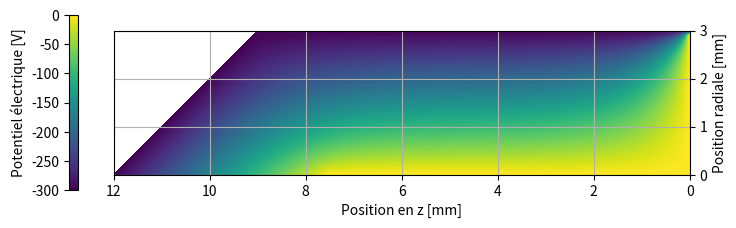
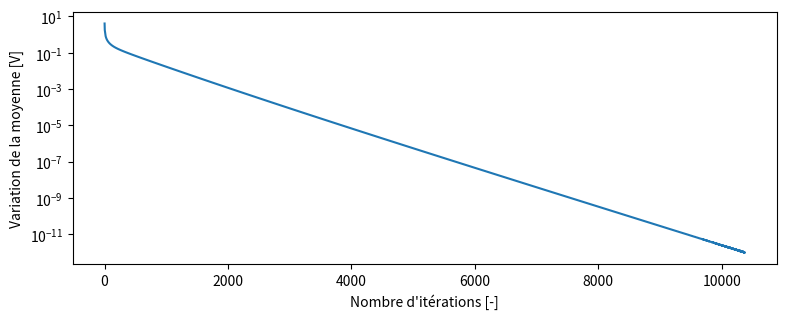

Recreate these plots in Python, in order.
#Travail numérique Électromagnétisme H2024
# [redacted]
# [redacted]
#2024-04-26

import numpy as np
import matplotlib.pyplot as plt
import time


#Nous travaillerons toujours en m, le tout sera transformé en mm lors de l'affichage
#des figures

#INITIALISATION
start_time = time.time()    #Commence chronomètre
h = 0.0001   #agit comme ''Résolution'' de relaxation 

#Création du ''monde''
hauteur_monde_z = 0.012
largeur_monde_r = 0.003
###Pour pouvoir utiliser calcul matricielle optimisé, nous ajoutons une rangé à r=-h
###Qui ne sera PAS calculé puisqu'elle est sur un bord
z = np.arange(0, hauteur_monde_z + h, h)
r = np.arange(0, largeur_monde_r + h, h)
Z, R = np.meshgrid(z, r)

#Matrice de test pour tester affichage de matrice et pour avoir une matrice monde 
#de la bonne grosseur
Matrice_monde = Z + R
#                 R   Z
#V_test_affichage[1][10] = 10

def Construire_Matrice_CF(Matrice_monde) :
    """Cette fonction crée une matrice numpy 2D avec la géométrie du problème,
    La valeur de condition est inscrite, si le noeud n'est pas fixe, la valeur np.nan
    est inscrite"""
    Matrice_CondF = np.ones_like(Matrice_monde) * np.nan
    shape = np.shape(Matrice_CondF)

    V_1 = 0 #potentiel électrode 1
    V_2 = -300 #potentiel surfaces

    l_electrode_centrale = 0.0075
    index_max_electrode = int((l_electrode_centrale / hauteur_monde_z) * shape[1]) + 1

    l_parois_sup = 0.009
    index_max_parois_sup = int((l_parois_sup / hauteur_monde_z) * shape[1]) + 1

    ###Plaque au fond (z=0) à V_1 ###
    for i in range(shape[0]-1): #-1 pour ne pas mettre de valeur au coin supp
        Matrice_CondF[i][0] = V_1

    ###Électrode centrale (r=0) à V_1 ###
    for i in range(index_max_electrode): 
        Matrice_CondF[0][i] = V_1

    ###Parois supérieur (r=3mm) ###
    for i in range(index_max_parois_sup): #1 pour ne pas mettre de valeur au coin supp
        Matrice_CondF[shape[0]-1][i] = V_2

    ###Parois en angle, fonctionne que pour une angle de 45deg###
    i=0
    while True:
        try:
            Matrice_CondF[i][shape[1]-1-i] = V_2
            i+=1
        except IndexError:
            break

    return Matrice_CondF

def Initialisation_Vactuel(Matrice_monde, Matrice_CF, mask_CF) :
    """Cette fonction crée la première matrice numpy 2D du potentiel actuel,
    Les valeurs de potentiel en tout point est mise"""

    ###Commence tout à 0
    V_debut = np.ones_like(Matrice_monde) * 0
    ###Applique condition frontières
    V_debut[mask_CF] = Matrice_CF[mask_CF]

    return V_debut

def Relaxation_simple(V_actuel, Matrice_CF, mask_CF) :
    """Cette fonction effectue une étape de Relaxation et retourne la nouvelle
    matrice du potentiel actuel et un indice du changements effectuté"""

    ###Nous prenons une sous-partie de la matrice actuelle pour pouvoir 
    ###faire la moyenne en tout point gauche, droite, haut, bas
    ###(pas vraiment tout point, les bordures ne sont jamais changé)

    moyenne_init = np.average(V_actuel)
    
    M_Vactuel_Rbas = V_actuel[:-2,1:-1]
    M_Vactuel_Rhaut = V_actuel[2:,1:-1]
    M_Vactuel_Zbas = V_actuel[1:-1,:-2]
    M_Vactuel_Zhaut = V_actuel[1:-1,2:]

    #Utilisation de calculs matricielles derivé en 1
    V_nouveaux = ((M_Vactuel_Rbas + M_Vactuel_Rhaut + M_Vactuel_Zbas + M_Vactuel_Zhaut) / 4 ) + (h/8) * (M_Vactuel_Rbas + M_Vactuel_Rhaut)

    #Écrasement du centre de la matrice
    V_actuel[1:-1,1:-1] = V_nouveaux

    #Changement de la ligne à r=0 avec l'équation 1b)
    V_actuel[0,1:-1] = 0.5 * (V_actuel[0,0:-2]+V_actuel[0,2:])

    #Replacemnt des condtions frontières
    V_actuel[mask_CF] = Matrice_CF[mask_CF]

    Indice_changement = moyenne_init - np.average(V_actuel)

    return V_actuel, Indice_changement


def affichage_de_matrice(Matrice_V, nom_fichier=False, mask_actif=False) :
    """Cette fonction affiche la matrice de potentiel passée en entrée
    Utile pour débogger ET pour la production de figure finale"""

    #Pas optimisé, est seulement utiliser pour avoir une belle affichage
    if mask_actif:
        i=1
        while True:
            try:
                for j in range(1,i+1):
                    Matrice_V[i][-j] = np.nan
                i+=1
            except IndexError:
                break

    fig = plt.figure(figsize=(8, 2.5))
    ax = fig.add_subplot(111)

    #Nous transformons en mm pour une bonne lecture
    contour = ax.contourf(Z * 1000, R * 1000, Matrice_V, cmap='viridis', levels=100)
    ax.set_aspect('equal')

    cbar = fig.colorbar(contour, ax=ax, label='Potentiel électrique [V]', location="left", shrink=0.7, pad=0.05)
    ax.set_xlabel('Position en z [mm]')
    ax.set_ylabel('Position radiale [mm]')
    ax.grid(True)

    #inverse l'axe des z pour pouvoir illustrer comme la figure de l'énoncé
    ax.invert_xaxis()

    #Positionnement des élements visuelle
    ax.yaxis.tick_right()
    ax.yaxis.set_label_position("right")
    cbar.ax.yaxis.set_label_position('left')
    cbar.set_ticks(np.linspace(0, -300, 7))

    plt.subplots_adjust(left=0, right=0.9, top=1, bottom=0, wspace=0.2, hspace=0.2)

    plt.savefig('Potentiel_Relaxation_2_a.png', dpi=600)
    plt.show()

###Operations###

Matrice_CF = Construire_Matrice_CF(Matrice_monde)
mask_CF = ~np.isnan(Matrice_CF)

V_actuel = Initialisation_Vactuel(Matrice_monde, Matrice_CF, mask_CF)

Indice_changement = []
iterations = []

i=0
while True:
    V_actuel, Indice_changement_i = Relaxation_simple(V_actuel, Matrice_CF, mask_CF)
    Indice_changement.append(Indice_changement_i)
    iterations.append(i)

    if Indice_changement_i < 10**(-12) or i > 15000:
        break
    i+=1

### On arrête le temps 
print("Programme executé en --- %s seconds ---" % (time.time() - start_time))
print(f"Nombre d'itérations {iterations[-1]}")

###On affiche la figure final
affichage_de_matrice(V_actuel, nom_fichier="nom_de_figure", mask_actif = True)

###Affichage de la figure pour c)
fig = plt.figure(figsize=(8, 3))
plt.subplots_adjust(left=0.1, right=0.98, top=1, bottom=0.16, wspace=0.2, hspace=0.2)
plt.plot(
    iterations,Indice_changement
)
plt.xlabel("Nombre d'itérations [-]")
plt.ylabel("Variation de la moyenne [V]")
plt.yscale("log")
plt.savefig("Graphique_condition_arret",dpi=600)
plt.show()
